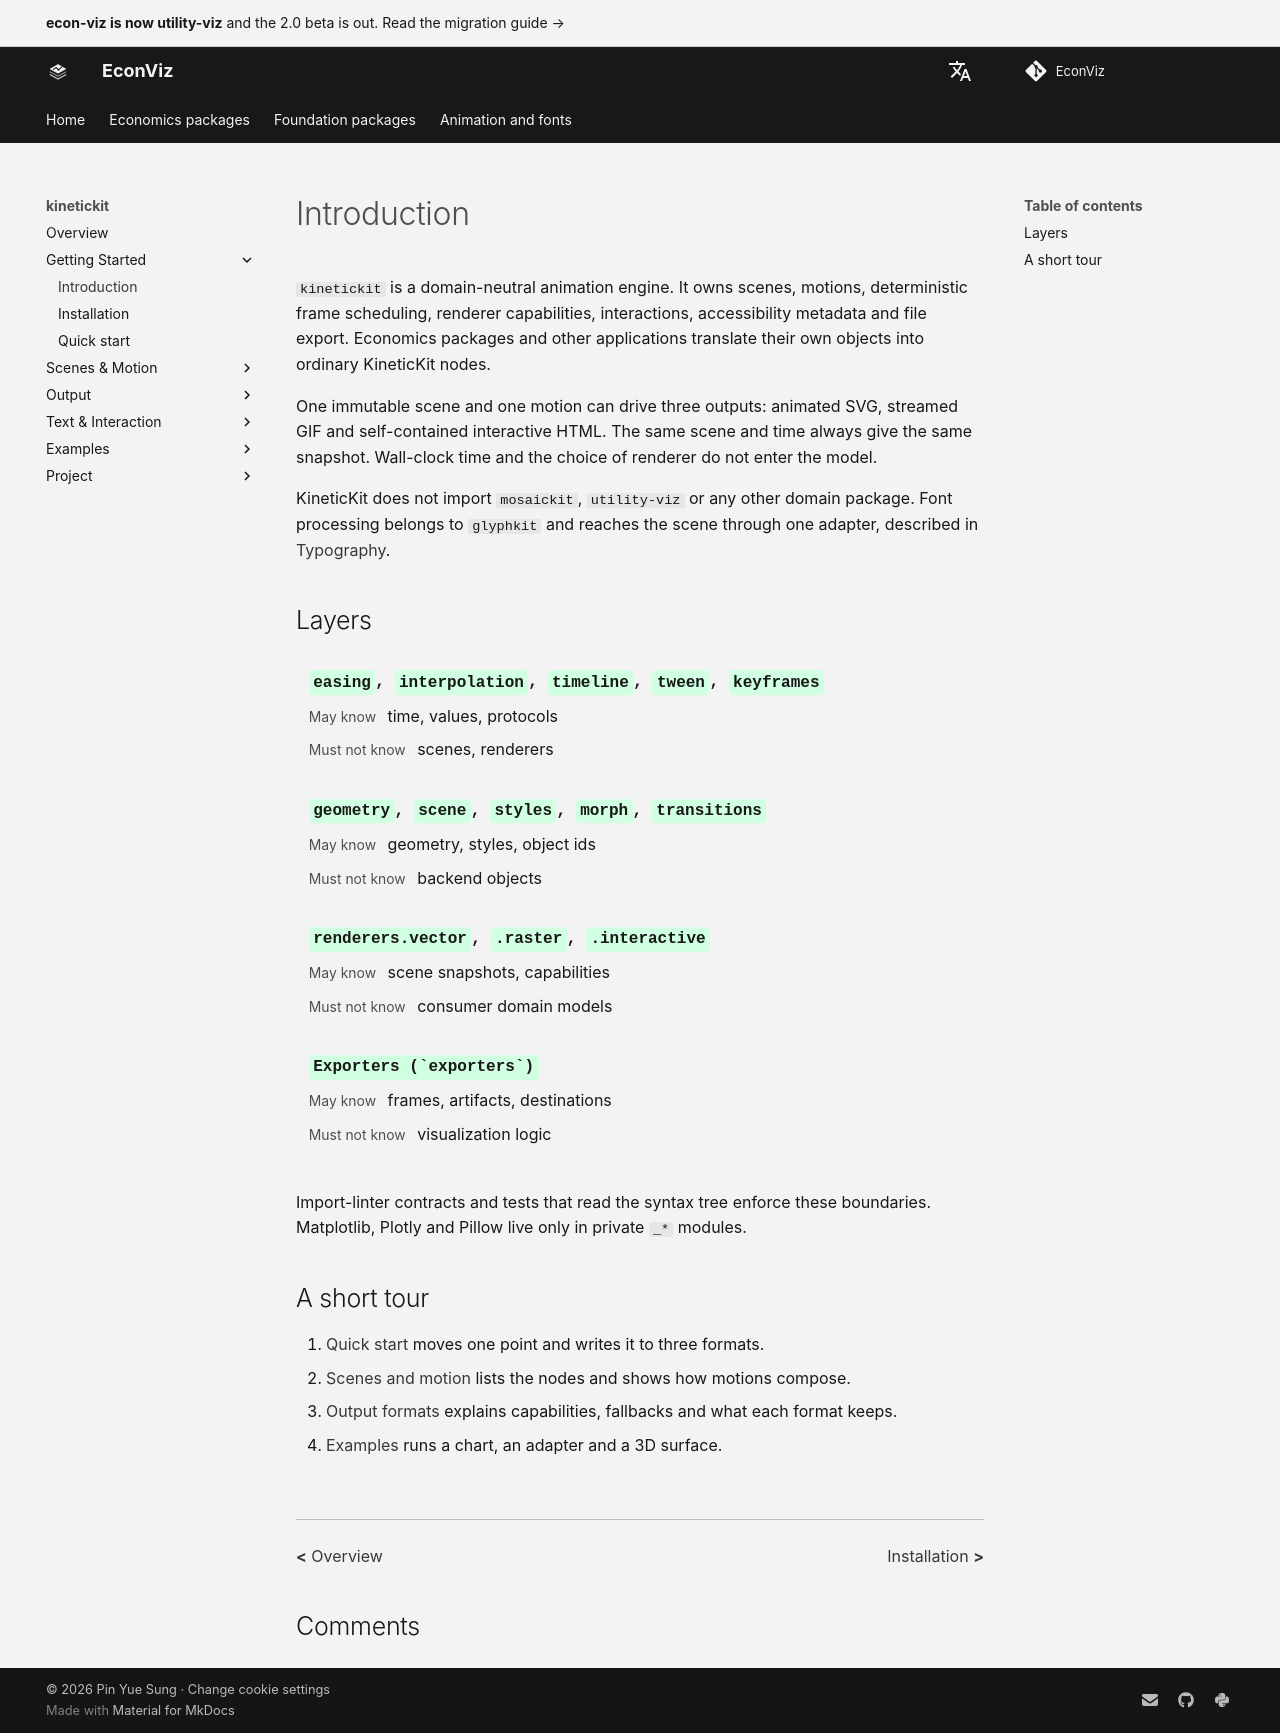

repository: EconViz/econ-viz-docs · page: kinetickit/guides/introduction/index.html · generator: mkdocs

---
seo_title: "Introduction"
---

# Introduction

<span id="sec-intro"></span>

`kinetickit` is a domain-neutral animation engine. It owns scenes, motions, deterministic frame scheduling, renderer capabilities, interactions, accessibility metadata and file export. Economics packages and other applications translate their own objects into ordinary KineticKit nodes.

One immutable scene and one motion can drive three outputs: animated SVG, streamed GIF and self-contained interactive HTML. The same scene and time always give the same snapshot. Wall-clock time and the choice of renderer do not enter the model.

KineticKit does not import `mosaickit`, `utility-viz` or any other domain package. Font processing belongs to `glyphkit` and reaches the scene through one adapter, described in [Typography](typography.md#sec-typography).

## Layers

| Layer | May know | Must not know |
| --- | --- | --- |
| Motion core (`easing`, `interpolation`, `timeline`, `tween`, `keyframes`) | time, values, protocols | scenes, renderers |
| Scene model (`geometry`, `scene`, `styles`, `morph`, `transitions`) | geometry, styles, object ids | backend objects |
| Renderers (`renderers.vector`, `.raster`, `.interactive`) | scene snapshots, capabilities | consumer domain models |
| Exporters (`exporters`) | frames, artifacts, destinations | visualization logic |

Import-linter contracts and tests that read the syntax tree enforce these boundaries. Matplotlib, Plotly and Pillow live only in private `_*` modules.

## A short tour

1. [Quick start](../quickstart.md) moves one point and writes it to three formats.
2. [Scenes and motion](scenes-motion.md) lists the nodes and shows how motions compose.
3. [Output formats](outputs.md) explains capabilities, fallbacks and what each format keeps.
4. [Examples](examples.md) runs a chart, an adapter and a 3D surface.
